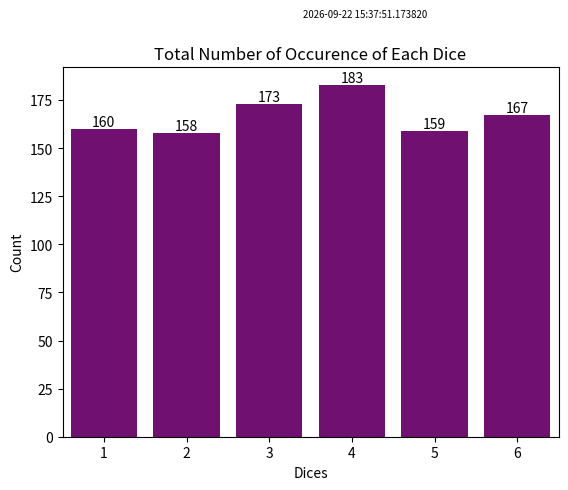

This chart was generated by the following Python code:
import matplotlib.pyplot as plt
import datetime as dt
import random
from collections import Counter
import pandas as pd
import matplotlib.pyplot as plt
import seaborn as sns

def dice_throws(dice_num, throws):
    global dice_list
    dice_list = []
    while True:
        dice_num = random.randint(1, 6)
        dice_list.append(dice_num)
        if len(dice_list) == throws:
            break
    return dice_list

def plot_dices(dices_list, file_name=''):
    dices_list = dice_list
    count_list = Counter(list(dices_list))
    df = pd.DataFrame.from_records(list(dict(count_list).items()), columns=['dices','count'])
    print(df)
    chart = sns.barplot(data=df, x='dices', y='count', color='purple')
    for i in chart.containers:  #to display bar values
        chart.bar_label(i,)
    
    chart.set(xlabel='Dices')
    chart.set(ylabel='Count')
    chart.set(title=f'Total Number of Occurence of Each Dice')
    date = dt.datetime.now()
    plt.suptitle(date, ha='left', va='bottom', size='x-small')
    file_name = plt.savefig("Dices Histogram.jpg")
    return dices_list, plt.show(), file_name


if __name__ == "__main__":
    my_dice_list = dice_throws(6, 1000)
    my_plot = plot_dices(dice_list)
    
    

# plt.figure(figsize=(12,5))
# chart = sns.lineplot(x = 'dices', y = 'count', marker='o', data = df)
# plt.xticks(
#     rotation=90, 
#     horizontalalignment='right',
#     fontweight='light')
# chart.set(xlabel='Dices')
# chart.set(ylabel='Count')
# chart.set(title=f'Total Number of Dices')
# for x, y in zip(df['dices'], df['count']):
#     plt.text(x = x,
#     y = y,
#     s = '{:.0f}'.format(y), # data label, formatted to ignore decimals
#     color = 'purple') 
# plt.show()